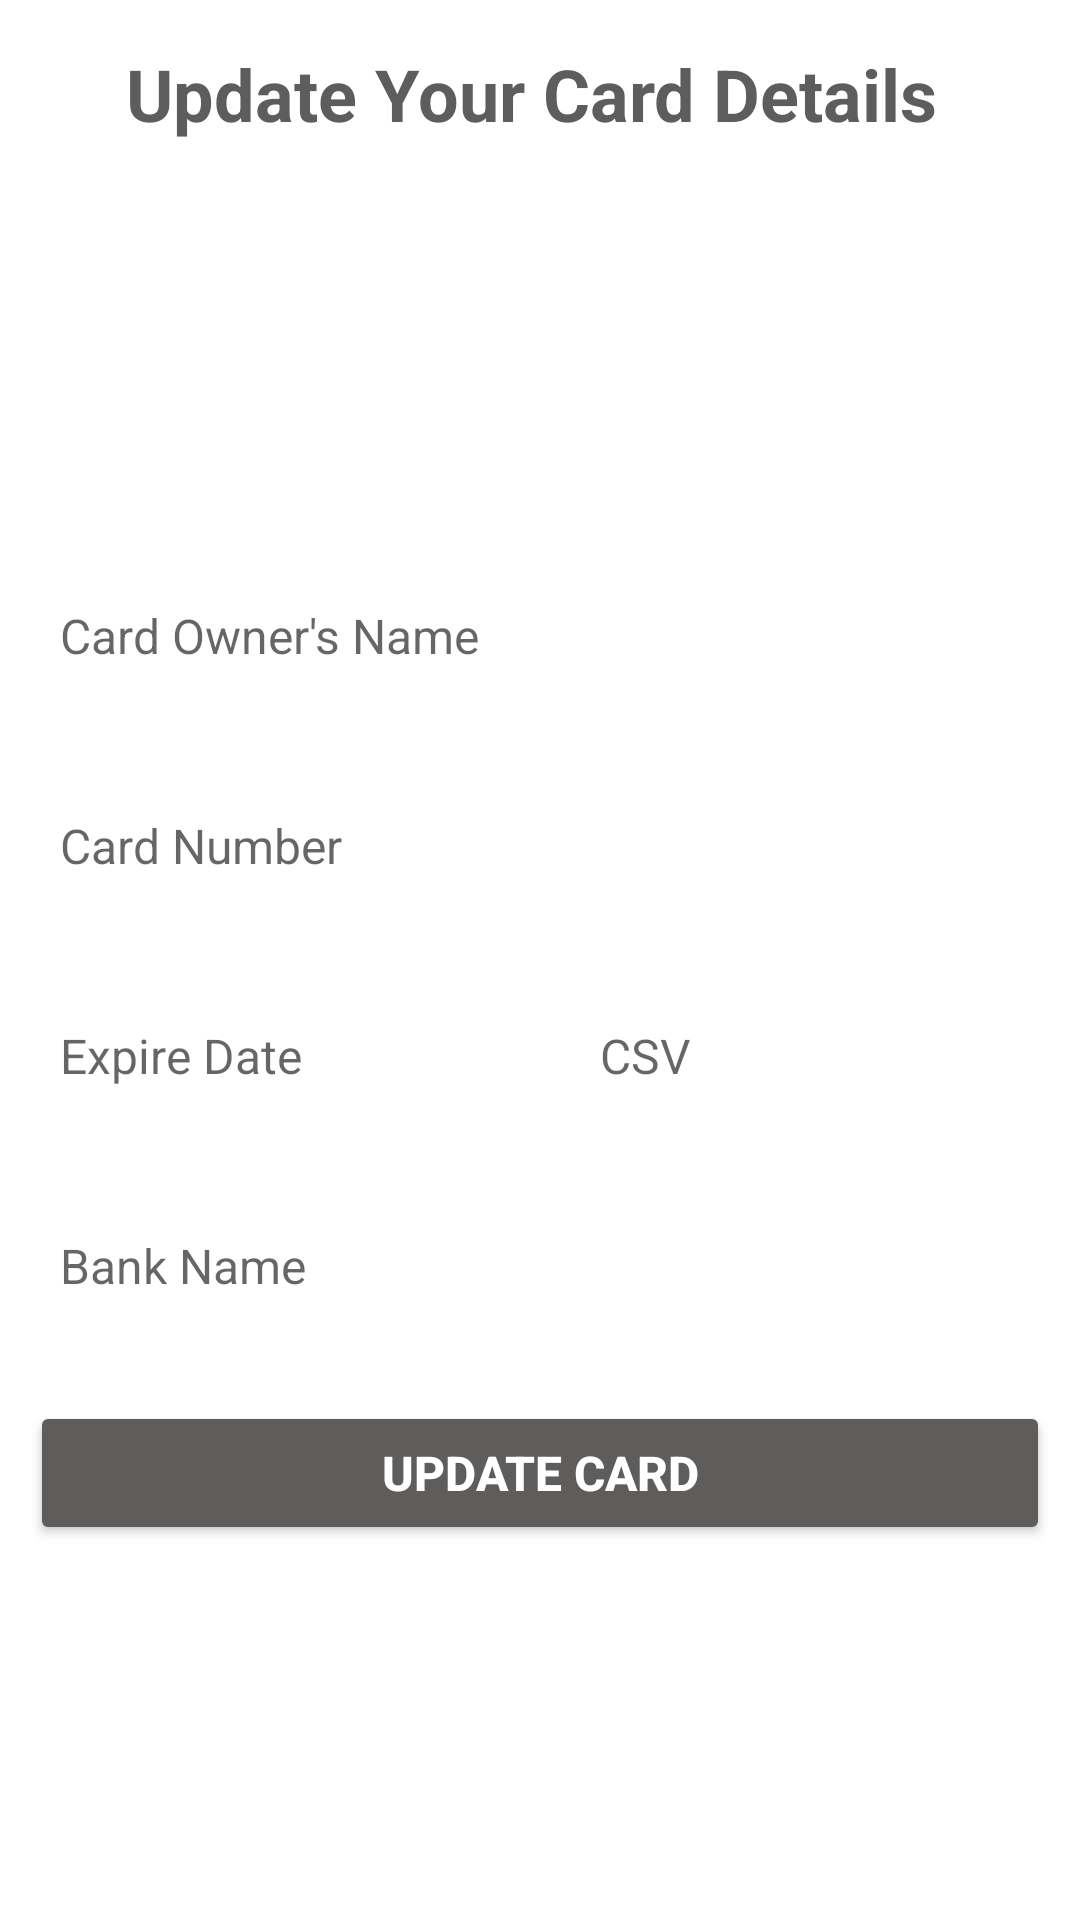

Produce the Android XML layout that renders to this screen, including the resource entries it uses.
<!-- AndroidManifest.xml: application theme Theme.FlamezPizzaria -->
<!-- res/layout/custom_update_card_details.xml -->
<?xml version="1.0" encoding="utf-8"?>
<LinearLayout xmlns:android="http://schemas.android.com/apk/res/android"
    xmlns:app="http://schemas.android.com/apk/res-auto"
    android:layout_width="match_parent"
    android:background="@drawable/back"
    android:layout_height="match_parent"
    android:orientation="vertical">

    <TextView
        android:id="@+id/textView3"
        android:layout_width="match_parent"
        android:layout_height="wrap_content"
        android:layout_margin="15dp"
        android:gravity="center"
        android:text="Update Your Card Details "
        android:textColor="@color/green"
        android:textSize="24sp"
        android:textStyle="bold" />

    <LinearLayout
        android:layout_width="match_parent"
        android:layout_height="match_parent"
        android:gravity="center"
        android:orientation="vertical">

        <EditText
            android:id="@+id/ownername_update"
            android:layout_width="match_parent"
            android:layout_height="50dp"
            android:layout_margin="10dp"
            android:background="@drawable/btn_background"
            android:ems="10"
            android:hint="Card Owner's Name"
            android:inputType="textPersonName"
            android:paddingLeft="10dp"
            android:textColor="#000000"
            android:textSize="16sp" />

        <EditText
            android:id="@+id/cardnum_update"
            android:layout_width="match_parent"
            android:layout_height="50dp"
            android:layout_margin="10dp"
            android:background="@drawable/btn_background"
            android:ems="10"
            android:hint="Card Number"
            android:inputType="number"
            android:paddingLeft="10dp"
            android:textColor="#000000"
            android:textSize="16sp" />

        <LinearLayout
            android:layout_width="match_parent"
            android:layout_height="wrap_content"
            android:layout_margin="10dp"
            android:orientation="horizontal">

            <LinearLayout
                android:layout_width="0dp"
                android:layout_height="match_parent"
                android:layout_weight="1"
                android:orientation="vertical">

                <EditText
                    android:id="@+id/expiredate_update"
                    android:layout_width="match_parent"
                    android:layout_height="50dp"
                    android:background="@drawable/btn_background"
                    android:ems="10"
                    android:hint="Expire Date"
                    android:paddingLeft="10dp"
                    android:textColor="#000000"
                    android:textSize="16sp" />
            </LinearLayout>

            <LinearLayout
                android:layout_width="0dp"
                android:layout_height="match_parent"
                android:layout_weight="1"
                android:orientation="vertical">

                <EditText
                    android:id="@+id/cardcsv_update"
                    android:layout_width="match_parent"
                    android:layout_height="50dp"
                    android:layout_marginStart="10dp"
                    android:layout_marginLeft="10dp"
                    android:background="@drawable/btn_background"
                    android:ems="10"
                    android:hint="CSV"
                    android:inputType="number"
                    android:paddingLeft="10dp"
                    android:textColor="#000000"
                    android:textSize="16sp" />
            </LinearLayout>
        </LinearLayout>

        <EditText
            android:id="@+id/bankname_update"
            android:layout_width="match_parent"
            android:layout_height="50dp"
            android:layout_margin="10dp"
            android:background="@drawable/btn_background"
            android:ems="10"
            android:hint="Bank Name"
            android:inputType="textPersonName"
            android:paddingLeft="10dp"
            android:textColor="#000000"
            android:textSize="16sp" />

        <Button
            android:id="@+id/updatebtn"
            android:layout_width="match_parent"
            android:layout_height="wrap_content"
            android:layout_margin="10dp"
            android:text="Update Card"
            android:textColor="#FFFFFF"
            android:textSize="16sp"
            android:textStyle="bold"
            app:backgroundTint="@color/green"
            app:cornerRadius="20dp" />
    </LinearLayout>


</LinearLayout>
<!-- resources referenced by this layout -->
<resources>
  <color name="green">#5E5D5C</color>
  <style name="Theme.FlamezPizzaria" parent="Theme.MaterialComponents.Light.NoActionBar">
          
          <item name="colorPrimary">@color/purple_500</item>
          <item name="colorPrimaryVariant">@color/purple_700</item>
          <item name="colorOnPrimary">@color/white</item>
          
          <item name="colorSecondary">@color/teal_200</item>
          <item name="colorSecondaryVariant">@color/teal_700</item>
          <item name="colorOnSecondary">@color/black</item>
          
          <item name="android:statusBarColor">?attr/colorPrimaryVariant</item>
          
      </style>
  <color name="purple_500">#FF6200EE</color>
  <color name="purple_700">#FF3700B3</color>
  <color name="white">#FFFFFFFF</color>
  <color name="teal_200">#FF03DAC5</color>
  <color name="teal_700">#FF018786</color>
  <color name="black">#FF000000</color>
</resources>
